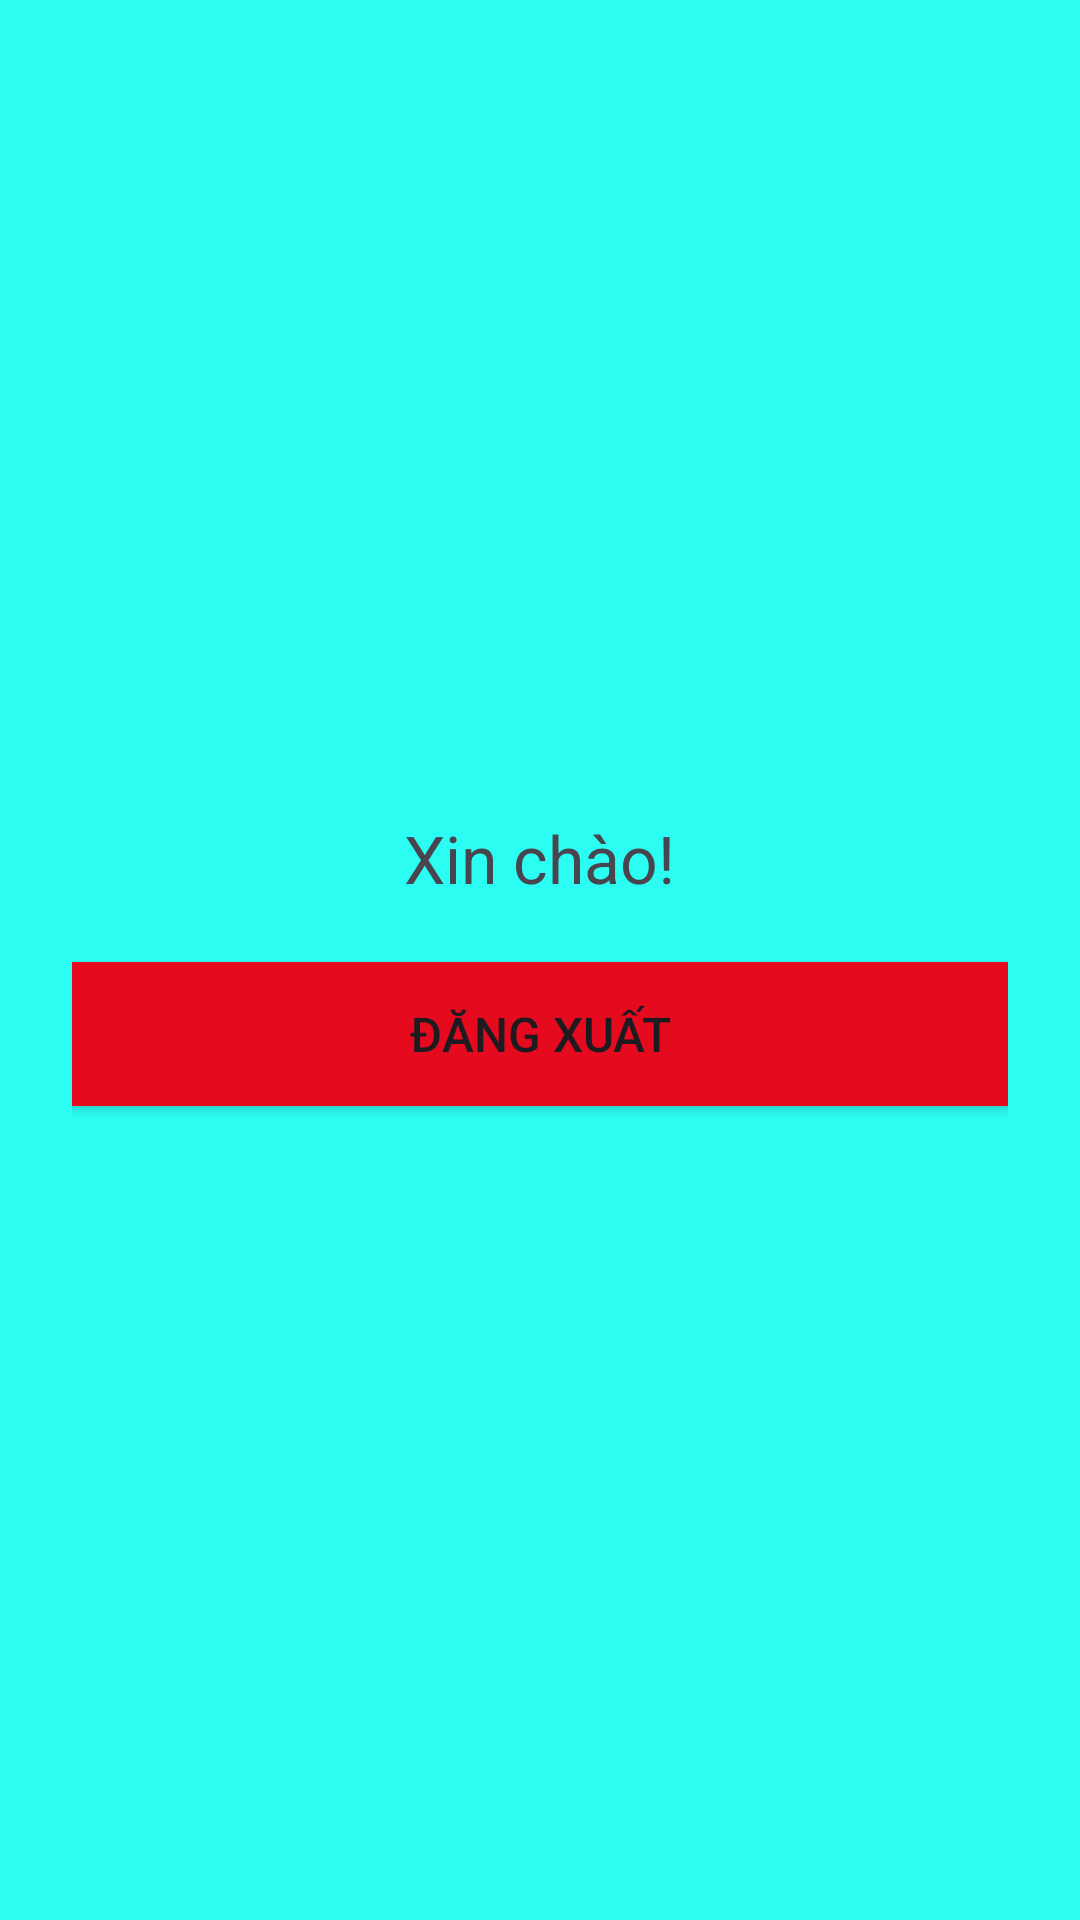

Reconstruct the res/layout file that produces this screen, plus the resources it refers to.
<!-- AndroidManifest.xml: application theme Theme.BuiXuanVan147_ktgk -->
<!-- res/layout/activity_home.xml -->
<?xml version="1.0" encoding="utf-8"?>
<LinearLayout xmlns:android="http://schemas.android.com/apk/res/android"
    xmlns:app="http://schemas.android.com/apk/res-auto"
    xmlns:tools="http://schemas.android.com/tools"
    android:id="@+id/main"
    android:layout_width="match_parent"
    android:layout_height="match_parent"
    android:gravity="center"
    android:padding="24dp"
    android:orientation="vertical"
    android:background="@color/bkcolor"
    tools:context=".Home">

    <TextView
        android:layout_width="wrap_content"
        android:layout_height="wrap_content"
        android:id="@+id/tv_welcome"
        android:text="Xin chào!"
        android:textSize="22sp"
        android:layout_marginBottom="20dp"
    />
    <Button
        android:layout_width="match_parent"
        android:layout_height="wrap_content"
        android:id="@+id/btn_logout"
        android:text="Đăng xuất"
        android:textSize="16sp"
        android:background="@color/BTN_LOGOUT"
        app:backgroundTint="@null"
        />

</LinearLayout>
<!-- resources referenced by this layout -->
<resources>
  <color name="BTN_LOGOUT">#E60A1E</color>
  <color name="bkcolor">#2BFDF3</color>
  <style name="Theme.BuiXuanVan147_ktgk" parent="Base.Theme.BuiXuanVan147_ktgk" />
  <style name="Base.Theme.BuiXuanVan147_ktgk" parent="Theme.Material3.DayNight.NoActionBar">
          
          
      </style>
</resources>
